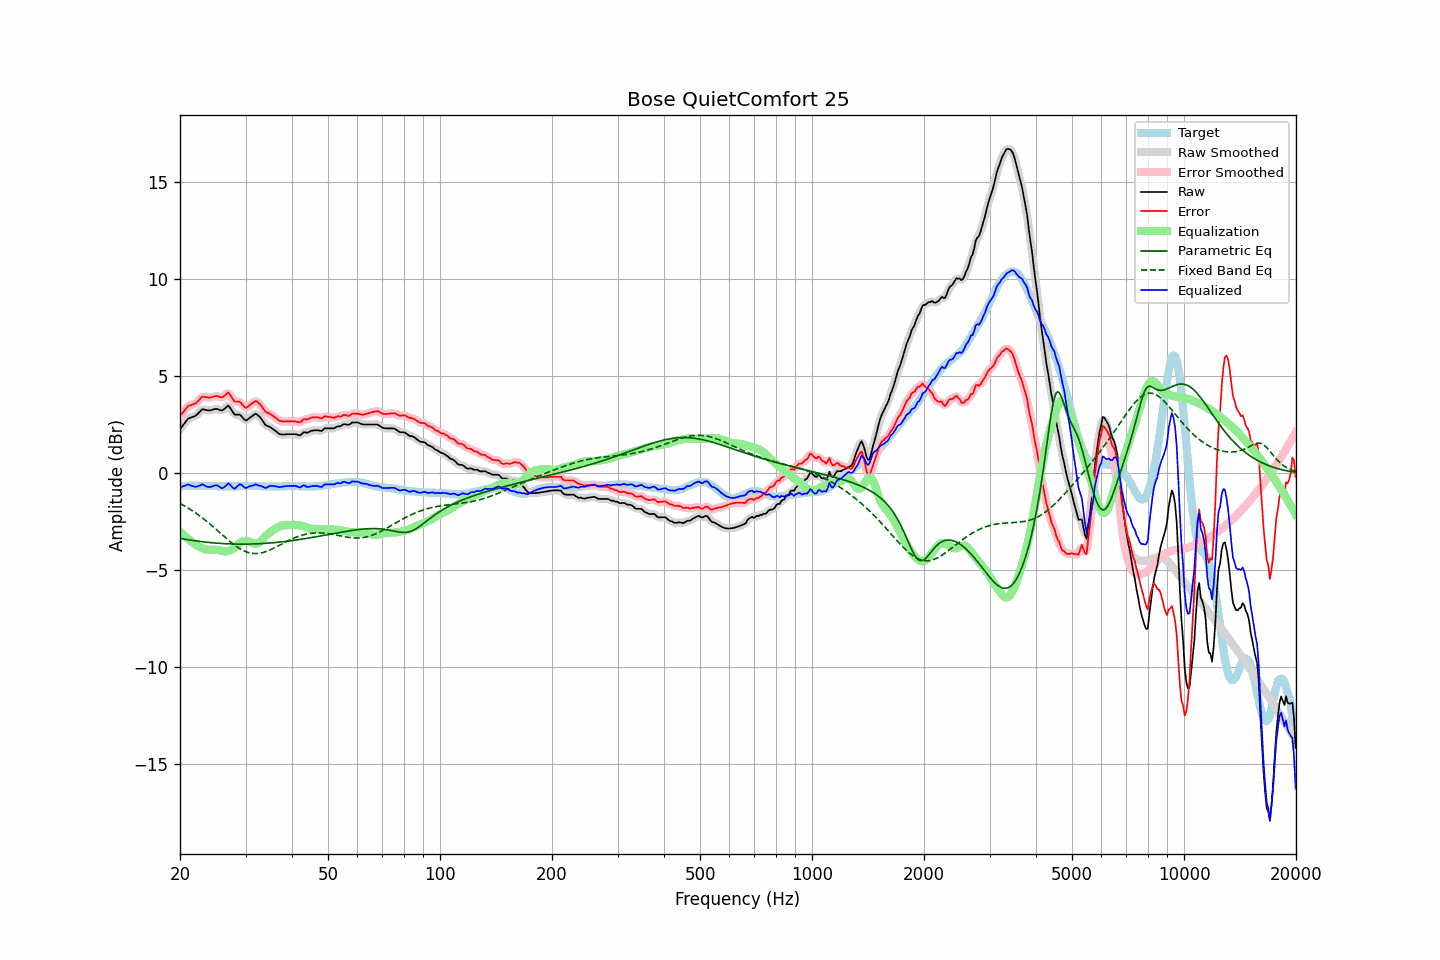

The file beside this chart, header and first rows:
frequency, raw, error, smoothed, error_smoothed, equalization, parametric_eq, fixed_band_eq, equalized_raw, equalized_smoothed, target
20.00, 2.27, 2.95, 2.26, 2.94, -2.99, -3.36, -1.55, -0.72, -0.73, -0.68
20.20, 2.38, 3.05, 2.38, 3.06, -3.08, -3.37, -1.60, -0.70, -0.69, -0.67
20.40, 2.49, 3.15, 2.50, 3.16, -3.16, -3.38, -1.64, -0.67, -0.66, -0.66
20.61, 2.59, 3.26, 2.60, 3.26, -3.24, -3.40, -1.69, -0.64, -0.63, -0.66
20.81, 2.71, 3.36, 2.71, 3.36, -3.31, -3.41, -1.74, -0.60, -0.60, -0.65
21.02, 2.81, 3.46, 2.79, 3.44, -3.38, -3.42, -1.79, -0.58, -0.59, -0.65
21.23, 2.85, 3.49, 2.85, 3.49, -3.45, -3.44, -1.84, -0.60, -0.60, -0.64
21.44, 2.88, 3.52, 2.88, 3.53, -3.52, -3.45, -1.89, -0.64, -0.64, -0.64
21.66, 2.91, 3.55, 2.90, 3.55, -3.57, -3.46, -1.95, -0.66, -0.67, -0.64
21.87, 2.94, 3.58, 2.94, 3.58, -3.63, -3.47, -2.00, -0.69, -0.68, -0.64
22.09, 2.99, 3.62, 3.00, 3.63, -3.68, -3.49, -2.06, -0.70, -0.69, -0.63
22.31, 3.07, 3.70, 3.06, 3.70, -3.74, -3.50, -2.12, -0.67, -0.67, -0.63
22.54, 3.15, 3.79, 3.15, 3.80, -3.79, -3.51, -2.18, -0.64, -0.63, -0.64
22.76, 3.23, 3.88, 3.23, 3.88, -3.83, -3.52, -2.24, -0.61, -0.60, -0.65
22.99, 3.31, 3.96, 3.28, 3.93, -3.87, -3.53, -2.30, -0.57, -0.59, -0.65
23.22, 3.29, 3.94, 3.29, 3.95, -3.90, -3.54, -2.37, -0.62, -0.61, -0.65
23.45, 3.27, 3.93, 3.27, 3.93, -3.93, -3.55, -2.43, -0.66, -0.65, -0.66
23.69, 3.25, 3.91, 3.25, 3.91, -3.94, -3.56, -2.50, -0.69, -0.69, -0.66
23.92, 3.24, 3.90, 3.24, 3.90, -3.95, -3.56, -2.57, -0.71, -0.71, -0.66
24.16, 3.25, 3.91, 3.25, 3.91, -3.95, -3.57, -2.64, -0.70, -0.70, -0.66
24.40, 3.27, 3.93, 3.27, 3.93, -3.94, -3.58, -2.71, -0.67, -0.67, -0.66
24.65, 3.30, 3.96, 3.30, 3.96, -3.94, -3.59, -2.78, -0.64, -0.64, -0.66
24.89, 3.32, 3.98, 3.31, 3.98, -3.93, -3.60, -2.86, -0.62, -0.62, -0.66
25.14, 3.32, 3.98, 3.31, 3.98, -3.94, -3.60, -2.93, -0.62, -0.63, -0.66
25.39, 3.29, 3.96, 3.28, 3.95, -3.95, -3.61, -3.00, -0.67, -0.67, -0.67
25.65, 3.26, 3.93, 3.26, 3.93, -3.98, -3.61, -3.08, -0.72, -0.72, -0.67
25.91, 3.24, 3.91, 3.25, 3.93, -4.01, -3.62, -3.15, -0.77, -0.75, -0.67
26.16, 3.28, 3.95, 3.28, 3.95, -4.03, -3.62, -3.22, -0.75, -0.74, -0.67
26.43, 3.35, 4.02, 3.36, 4.03, -4.03, -3.63, -3.30, -0.68, -0.67, -0.67
26.69, 3.42, 4.09, 3.43, 4.10, -4.02, -3.63, -3.37, -0.60, -0.59, -0.67
26.96, 3.50, 4.17, 3.45, 4.12, -4.00, -3.64, -3.44, -0.50, -0.55, -0.67
27.23, 3.40, 4.07, 3.39, 4.07, -3.97, -3.64, -3.51, -0.58, -0.58, -0.67
27.50, 3.27, 3.94, 3.27, 3.95, -3.94, -3.64, -3.58, -0.67, -0.67, -0.67
27.77, 3.14, 3.81, 3.14, 3.81, -3.89, -3.65, -3.64, -0.76, -0.75, -0.67
28.05, 3.03, 3.70, 3.06, 3.73, -3.83, -3.65, -3.71, -0.80, -0.77, -0.67
28.33, 3.03, 3.70, 3.03, 3.70, -3.75, -3.65, -3.77, -0.72, -0.72, -0.67
28.62, 3.03, 3.70, 3.02, 3.69, -3.67, -3.65, -3.82, -0.64, -0.64, -0.67
28.90, 3.03, 3.69, 3.01, 3.68, -3.60, -3.65, -3.88, -0.57, -0.59, -0.66
29.19, 2.97, 3.63, 2.95, 3.62, -3.54, -3.65, -3.92, -0.58, -0.59, -0.66
29.48, 2.87, 3.53, 2.86, 3.52, -3.51, -3.65, -3.97, -0.64, -0.65, -0.66
29.78, 2.77, 3.42, 2.78, 3.44, -3.49, -3.65, -4.01, -0.72, -0.71, -0.65
30.08, 2.72, 3.37, 2.75, 3.40, -3.48, -3.65, -4.04, -0.77, -0.74, -0.65
30.38, 2.78, 3.43, 2.77, 3.42, -3.49, -3.65, -4.07, -0.72, -0.73, -0.65
30.68, 2.84, 3.49, 2.83, 3.48, -3.52, -3.65, -4.10, -0.68, -0.69, -0.65
30.99, 2.90, 3.55, 2.90, 3.55, -3.55, -3.65, -4.12, -0.66, -0.66, -0.65
31.30, 2.96, 3.61, 2.97, 3.62, -3.59, -3.64, -4.13, -0.64, -0.63, -0.65
31.61, 3.02, 3.67, 3.02, 3.68, -3.63, -3.64, -4.14, -0.61, -0.60, -0.65
31.93, 3.08, 3.73, 3.05, 3.70, -3.64, -3.64, -4.14, -0.57, -0.60, -0.65
32.24, 3.03, 3.69, 3.03, 3.69, -3.63, -3.63, -4.14, -0.60, -0.60, -0.66
32.57, 2.95, 3.61, 2.96, 3.63, -3.58, -3.63, -4.13, -0.63, -0.62, -0.66
32.89, 2.88, 3.54, 2.87, 3.53, -3.52, -3.63, -4.12, -0.64, -0.65, -0.66
33.22, 2.76, 3.43, 2.75, 3.42, -3.44, -3.62, -4.10, -0.68, -0.68, -0.67
33.55, 2.64, 3.31, 2.63, 3.31, -3.35, -3.62, -4.08, -0.71, -0.72, -0.67
33.89, 2.51, 3.19, 2.53, 3.21, -3.26, -3.61, -4.05, -0.76, -0.74, -0.68
34.23, 2.45, 3.13, 2.46, 3.14, -3.18, -3.61, -4.02, -0.73, -0.72, -0.68
34.57, 2.42, 3.10, 2.41, 3.09, -3.11, -3.60, -3.99, -0.69, -0.70, -0.68
34.92, 2.39, 3.07, 2.38, 3.06, -3.04, -3.59, -3.95, -0.65, -0.66, -0.68
35.27, 2.33, 3.01, 2.33, 3.01, -2.98, -3.59, -3.91, -0.65, -0.65, -0.68
35.62, 2.27, 2.95, 2.27, 2.95, -2.92, -3.58, -3.87, -0.66, -0.65, -0.68
35.97, 2.21, 2.89, 2.21, 2.89, -2.87, -3.57, -3.83, -0.67, -0.67, -0.68
... 635 more rows
